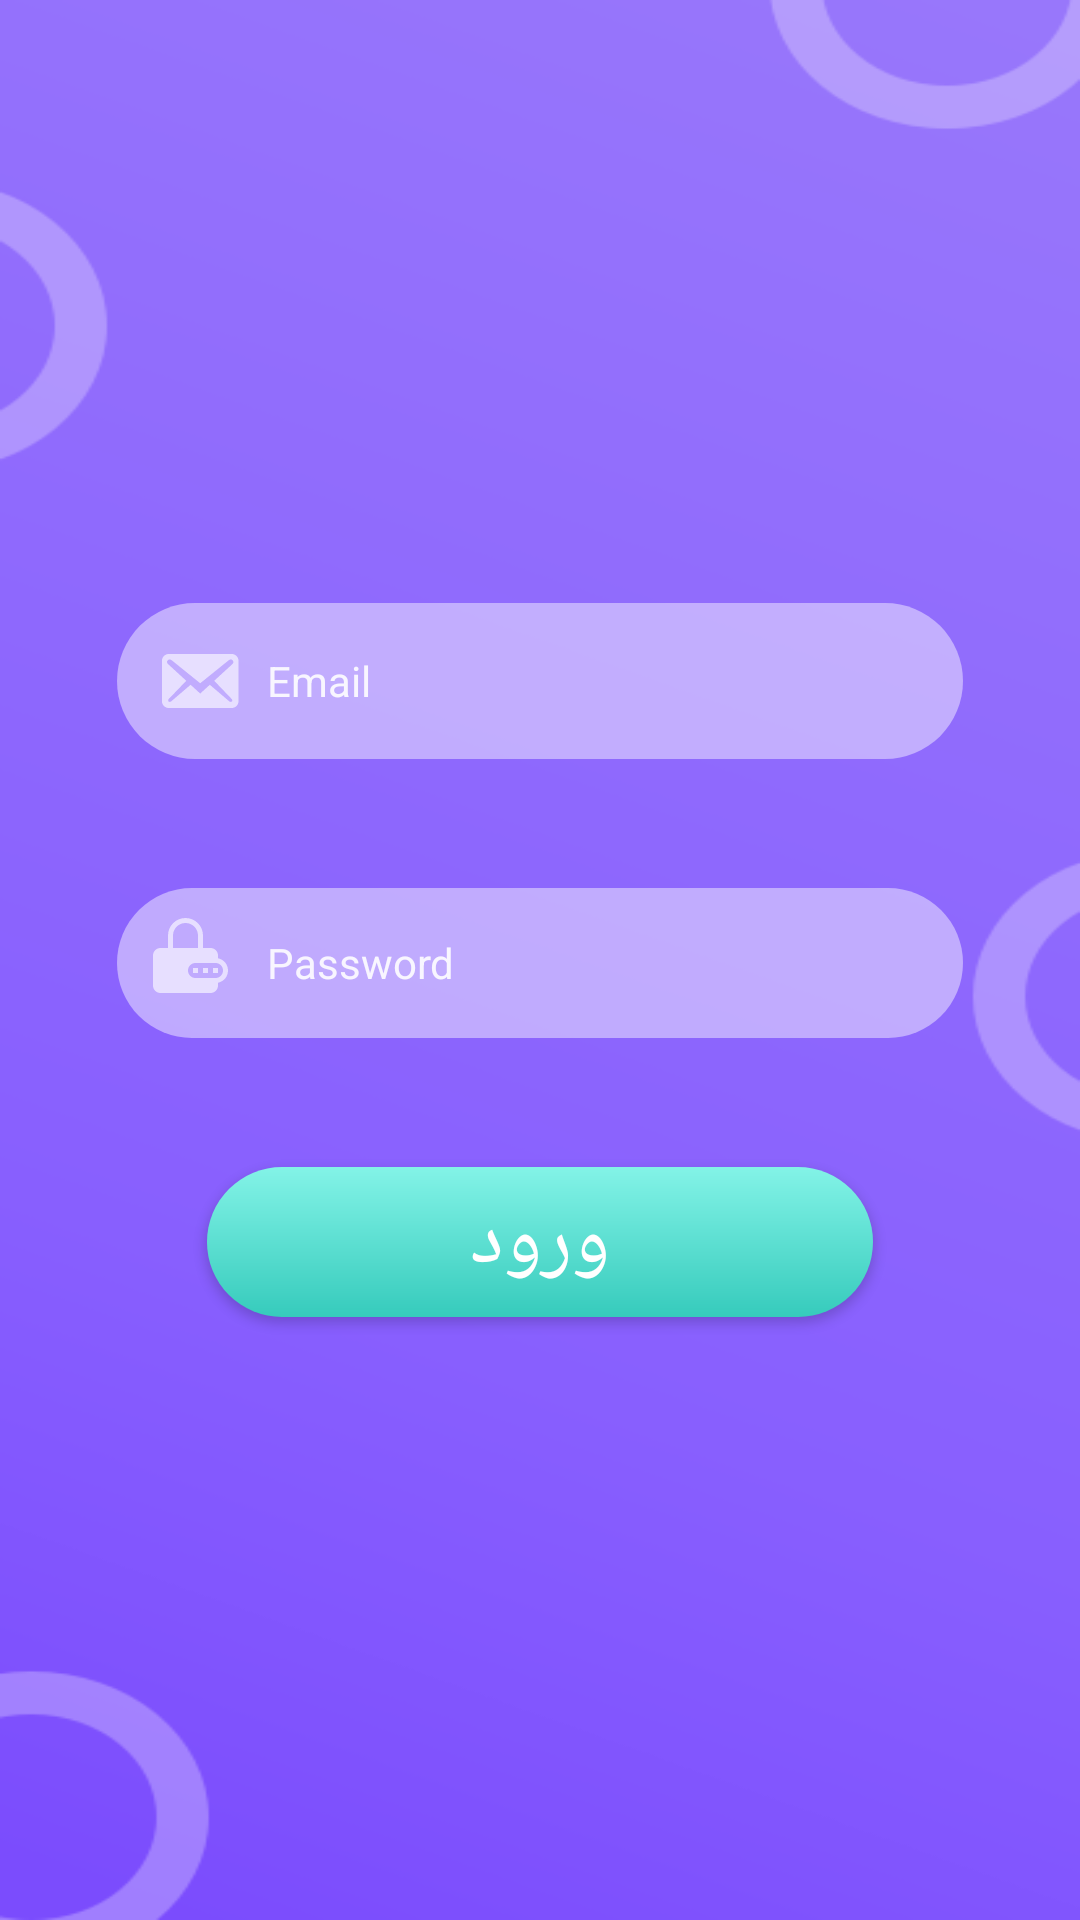

Here is an Android app screen rendered from its layout file. Give the layout XML and the strings, colors and styles it references.
<!-- AndroidManifest.xml: application theme Theme.Financialmanagement -->
<!-- res/layout/activity_login.xml -->
<?xml version="1.0" encoding="utf-8"?>
<LinearLayout xmlns:android="http://schemas.android.com/apk/res/android"
    xmlns:app="http://schemas.android.com/apk/res-auto"
    xmlns:tools="http://schemas.android.com/tools"
    android:layout_width="match_parent"
    android:gravity="center"
    android:orientation="vertical"
    android:layoutDirection="ltr"
    android:background="@drawable/sliderbg"
    android:layout_height="match_parent"
    tools:context=".LoginActivity">
    <LinearLayout
        android:layout_width="282dp"
        android:layout_height="52dp"
        android:weightSum="2"
        android:layout_marginBottom="43sp"
        android:gravity="center_vertical"
        android:paddingLeft="12dp"
        android:orientation="horizontal"
        android:background="@drawable/input_bg">
        <ImageView
            android:layout_width="30dp"
            android:layout_height="30dp"
            android:layout_marginRight="8dp"
            android:src="@drawable/ic_email"/>
        <EditText
            android:layout_width="220dp"
            android:hint="Email"
            android:textSize="14sp"
            android:textColor="#fff"
            android:inputType="textEmailAddress"
            android:id="@+id/TxtEmaillogin"
            android:textColorHint="#E2FFFFFF"
            android:background="@null"
            android:layout_height="match_parent"
            tools:ignore="InvalidId" />
    </LinearLayout>
    <LinearLayout
        android:layout_width="282dp"
        android:layout_marginBottom="43sp"
        android:layout_height="50dp"
        android:weightSum="2"
        android:gravity="center_vertical"
        android:paddingLeft="12dp"
        android:orientation="horizontal"
        android:background="@drawable/input_bg">
        <ImageView
            android:layout_width="30dp"
            android:layout_height="30dp"
            android:layout_marginRight="8dp"
            android:src="@drawable/ic_pass"/>
        <EditText
            android:layout_width="220dp"
            android:hint="Password"
            android:textSize="14sp"
            android:textColor="#fff"
            android:inputType="textPassword"
            android:id="@+id/TxtPasslogin"
            android:textColorHint="#E2FFFFFF"
            android:background="@null"
            android:layout_height="match_parent"
            tools:ignore="InvalidId" />
    </LinearLayout>
    <Button
        android:textColor="@color/white"
        android:textSize="27sp"
        android:id="@+id/ButtonLoginin"
        android:layout_width="222dp"
        android:fontFamily="@font/kalameh_bold"
        android:background="@drawable/button_style"
        android:layout_height="50dp"
        android:text="ورود"
        />
</LinearLayout>
<!-- resources referenced by this layout -->
<resources>
  <color name="white">#FFFFFFFF</color>
  <!-- drawable button_style (drawable) -->
  <?xml version="1.0" encoding="utf-8"?>
  <shape xmlns:android="http://schemas.android.com/apk/res/android">
      <corners android:radius="55dp"/>
      <gradient
           android:startColor="#83F3E7"
           android:endColor="#36CBBC"
           android:angle="-90"/>
  </shape>
  <!-- drawable ic_email (drawable) -->
  <vector xmlns:android="http://schemas.android.com/apk/res/android"
      android:width="27dp"
      android:height="27dp"
      android:viewportWidth="27"
      android:viewportHeight="27">
    <path
        android:pathData="M25.65,19.575V7.425C25.65,6.3045 24.7455,5.4 23.625,5.4H4.7115C3.591,5.4 2.6865,6.3045 2.6865,7.425V19.575C2.6865,20.6955 3.591,21.6 4.7115,21.6H23.625C24.7455,21.6 25.65,20.6955 25.65,19.575ZM23.8815,7.2765C24.327,7.722 24.084,8.181 23.841,8.4105L18.36,13.4325L23.625,18.9135C23.787,19.1025 23.895,19.3995 23.706,19.602C23.5305,19.818 23.1255,19.8045 22.95,19.6695L17.0505,14.634L14.1615,17.2665L11.286,14.634L5.3865,19.6695C5.211,19.8045 4.806,19.818 4.6305,19.602C4.4415,19.3995 4.5495,19.1025 4.7115,18.9135L9.9765,13.4325L4.4955,8.4105C4.2525,8.181 4.0095,7.722 4.455,7.2765C4.9005,6.831 5.3595,7.047 5.7375,7.371L14.1615,14.175L22.599,7.371C22.977,7.047 23.436,6.831 23.8815,7.2765Z"
        android:fillColor="#ffffff"
        android:fillAlpha="0.62"/>
  </vector>
  <!-- drawable ic_pass: vector/xml drawable (drawable, 2240 chars, omitted) -->
  <!-- drawable input_bg (drawable) -->
  <?xml version="1.0" encoding="utf-8"?>
  <shape android:shape="rectangle" xmlns:android="http://schemas.android.com/apk/res/android">
    <corners android:radius="40dp"/>
      <solid android:color="#73FFFFFF"/>
  </shape>
  <!-- drawable sliderbg: png bitmap (drawable, 16159 bytes) -->
  <style name="Theme.Financialmanagement" parent="Theme.AppCompat.Light.NoActionBar">
          
          <item name="colorPrimary">@color/purple_500</item>
          <item name="colorPrimaryVariant">@color/purple_700</item>
          <item name="colorOnPrimary">@color/white</item>
          
          <item name="colorSecondary">@color/teal_200</item>
          <item name="colorSecondaryVariant">@color/teal_700</item>
          <item name="colorOnSecondary">@color/black</item>
          
          <item name="android:statusBarColor" tools:targetApi="l">?attr/colorPrimaryVariant</item>
          
      </style>
  <color name="purple_500">#8E67FD</color>
  <color name="purple_700">#FF3700B3</color>
  <color name="teal_200">#FF03DAC5</color>
  <color name="teal_700">#FF018786</color>
  <color name="black">#FF000000</color>
</resources>
